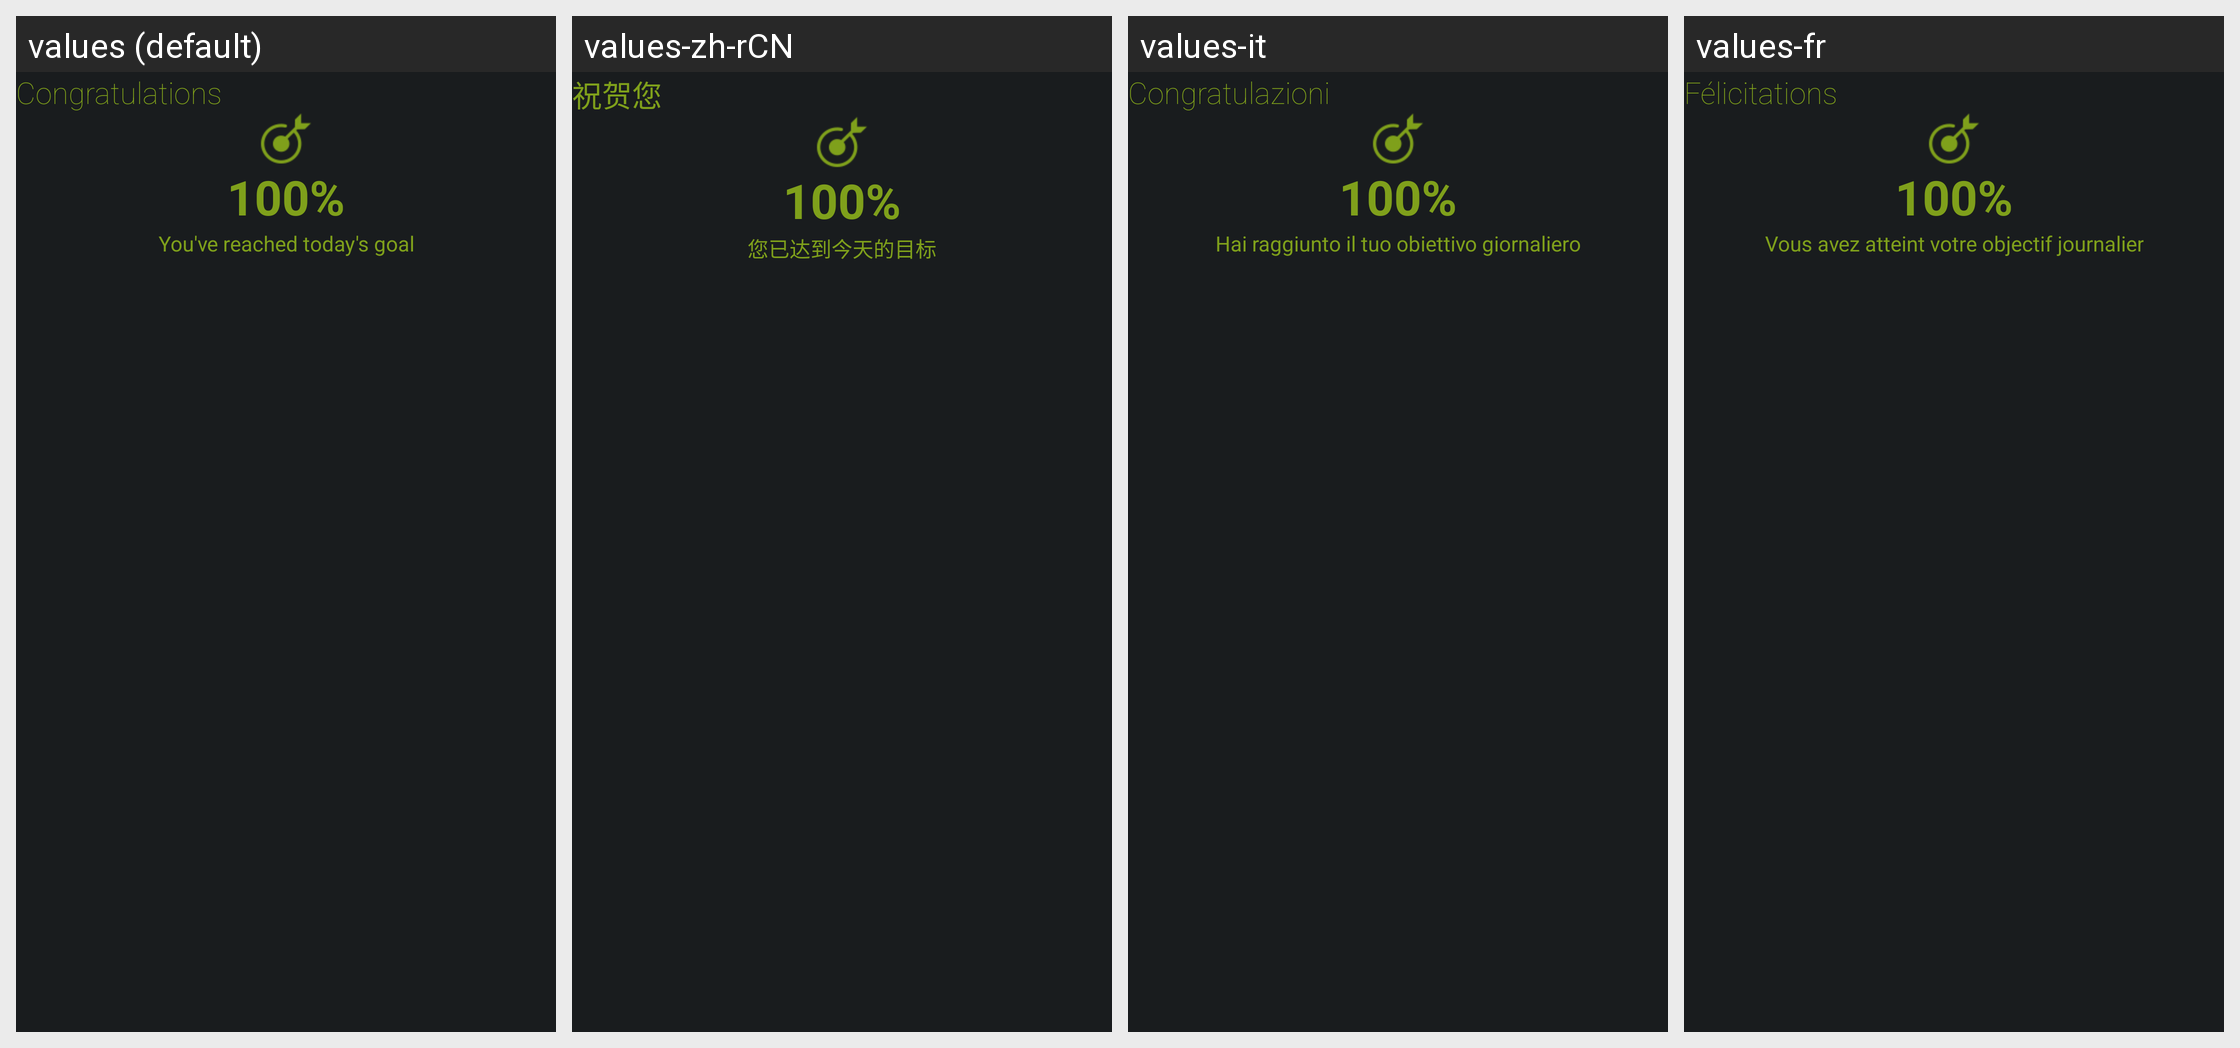

Locale-by-locale string values for the Android screen shown in this grid:
Android screen res/layout/notification_reach_goal_layout.xml rendered under 4 locales, left to right: values (default), values-zh-rCN, values-it, values-fr. Device: Nexus 5 (rendered at 1080×1920; each locale shown at half size, 540×960, under a caption strip naming it); theme android:Theme.DeviceDefault.
Other locales in the repository, not shown: values-de, values-es, values-in, values-ja, values-ko, values-nl, values-pl, values-pt-rBR, values-ru, values-th, values-zh-rHK, values-zh-rTW.
Strings drawn on this screen, with the default value and each locale's value (text and hints the layout hard-codes, and strings that could not be matched under every locale, appear in the picture but are not listed):

congratulations
  values: Congratulations
  values-zh-rCN: 祝贺您
  values-it: Congratulazioni
  values-fr: Félicitations

hundred_percent
  values: 100%
  values-zh-rCN: 100%
  values-it: 100%
  values-fr: 100%

reach_goal
  values: You've reached today's goal
  values-zh-rCN: 您已达到今天的目标
  values-it: Hai raggiunto il tuo obiettivo giornaliero
  values-fr: Vous avez atteint votre objectif journalier
